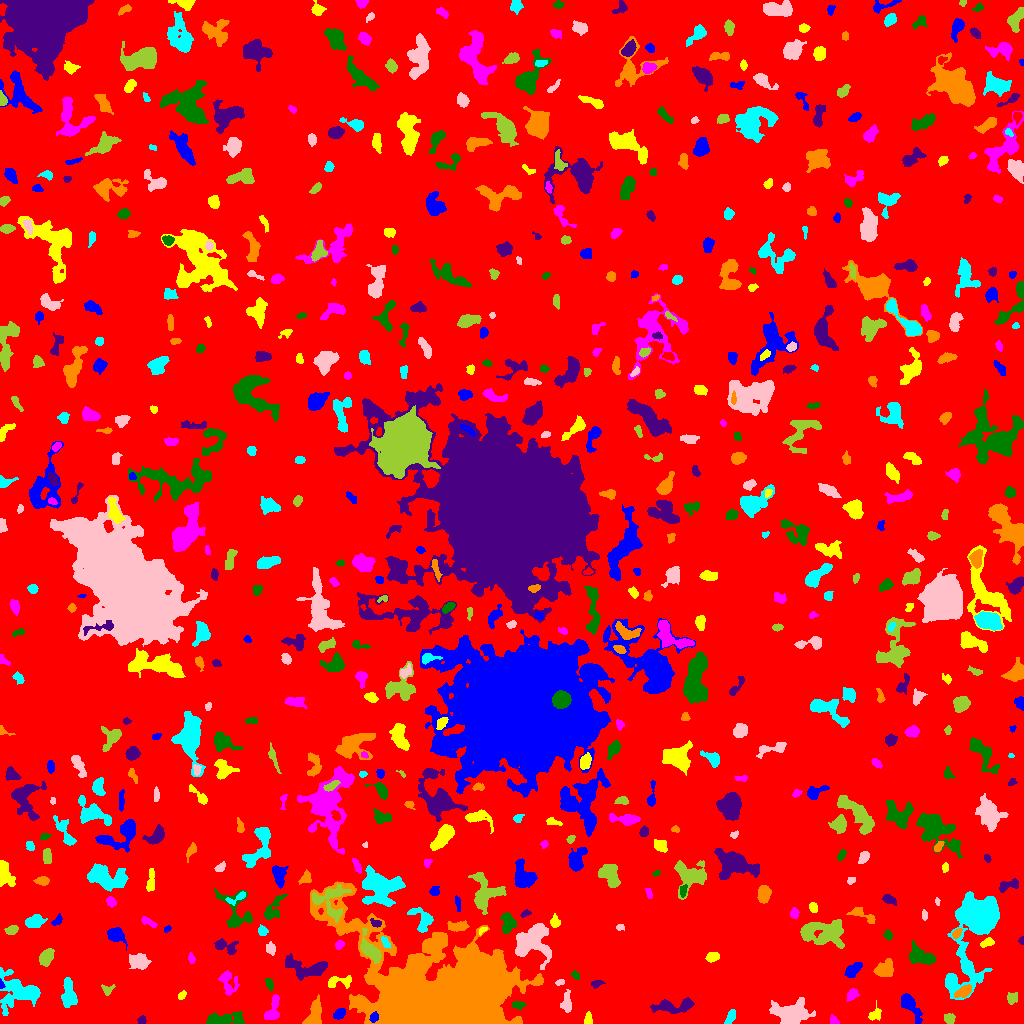

Source data for this figure (header and first rows):
ID, X, Y, A, B, theta, total_flux, mu_max, mu_median, mu_mean, R_fwhm, R_e, R10, R90, x_start, x_end, y_start, y_end, area, greylevel
0, 515.8, 511.8, 297.7, 296.1, 1.26, 1597342, 11.0, 2.0, 1.959, 89.92, 233.2, 88.86, 384.4, 0, 1023, 0, 1023, 815317, 1.959
1, 373.7, 5.714, 2.273, 1.807, 1.158, 241.0, 6.0, 3.0, 2.939, 3.785, 2.585, 1.128, 4.029, 369, 378, 1, 12, 82, 16.94
2, 588.1, 3.974, 3.134, 1.745, 1.519, 228.0, 6.0, 2.0, 2.562, 3.523, 2.764, 1.128, 4.442, 584, 592, 0, 12, 89, 7.562
3, 834.3, 2.847, 2.726, 1.833, -0.8056, 98.0, 3.0, 1.0, 1.38, 3.141, 2.585, 0.9772, 4.068, 830, 839, 0, 9, 71, 6.38
4, 221.2, 3.443, 10.17, 2.745, 0.09235, 1639, 15.0, 3.0, 4.478, 4.549, 5.078, 1.871, 9.132, 206, 244, 0, 12, 366, 8.478
5, 141.6, 3.305, 1.95, 1.874, 0.2126, 105.0, 4.0, 2.0, 1.567, 3.338, 2.459, 0.7979, 3.785, 137, 146, 0, 8, 67, 6.567
6, 314.1, 8.731, 7.345, 3.124, 1.274, 1794, 15.0, 5.0, 5.75, 5.557, 5.262, 2.034, 8.253, 302, 321, 0, 29, 312, 11.75
7, 730.7, 6.782, 4.372, 1.998, 1.086, 298.0, 4.0, 3.0, 2.483, 5.67, 3.785, 1.493, 5.499, 724, 735, 0, 14, 120, 6.483
8, 790.9, 9.072, 8.4, 5.659, 0.06424, 3519, 14.0, 4.0, 5.1, 7.999, 7.247, 2.821, 12.41, 769, 815, 0, 26, 690, 9.1
9, 949.2, 4.792, 2.581, 2.192, 0.06406, 192.0, 5.0, 1.0, 1.794, 3.09, 2.932, 1.128, 4.886, 944, 955, 0, 10, 107, 6.794
10, 107.2, 5.188, 4.466, 2.386, 1.519, 240.0, 5.0, 2.0, 2.202, 3.7, 3.338, 1.262, 5.078, 100, 111, 0, 15, 109, 7.202
11, 339, 9.47, 3.248, 2.281, 0.6946, 623.0, 9.0, 5.0, 5.235, 4.754, 3.568, 1.493, 5.412, 333, 345, 4, 15, 119, 10.24
12, 875.1, 8.874, 3.797, 2.841, 0.9672, 151.0, 3.0, 1.0, 1.18, 3.613, 3.141, 1.262, 5.109, 868, 881, 3, 23, 128, 6.18
13, 272.8, 13.52, 7.277, 2.945, 1.286, 739.0, 7.0, 3.0, 3.079, 4.951, 5.046, 1.871, 7.777, 264, 279, 4, 29, 240, 7.079
14, 517.8, 18.41, 3.208, 1.715, -0.01697, 165.0, 4.0, 2.0, 1.774, 4.37, 2.985, 1.128, 4.478, 512, 526, 13, 22, 93, 7.774
15, 673.3, 17.09, 11.26, 3.229, 0.06373, 1168, 8.0, 3.0, 2.964, 6.383, 6.18, 2.326, 9.853, 650, 694, 10, 26, 394, 6.964
16, 446.7, 19.7, 29.95, 18.34, -0.2853, 290220, 238.0, 8.0, 24.71, 13.09, 19.07, 6.652, 40.26, 310, 543, 0, 142, 11744, 28.71
17, 19.39, 31.86, 10.96, 7.89, -0.242, 3595, 13.0, 4.0, 4.275, 7.313, 8.406, 3.141, 13.89, 0, 40, 8, 56, 841, 8.275
18, 566.4, 20.07, 5.446, 2.706, 1.497, 467.0, 6.0, 2.0, 2.624, 4.983, 4.184, 1.596, 6.604, 560, 571, 11, 34, 178, 6.624
19, 1012, 26.05, 2.99, 2.639, 0.4647, 216.0, 4.0, 2.0, 1.862, 4.787, 3.338, 1.262, 5.232, 1007, 1017, 19, 31, 116, 6.862
20, 830.9, 27.06, 2.617, 2.47, 1.044, 278.0, 6.0, 3.0, 2.55, 4.222, 3.141, 1.128, 4.983, 825, 836, 21, 32, 109, 7.55
21, 909.3, 18.69, 7.453, 2.946, -0.9645, 1372, 12.0, 3.0, 4.314, 5.47, 4.918, 1.871, 8.593, 901, 922, 0, 30, 318, 8.314
22, 181.7, 28.29, 2.268, 1.457, 0.8707, 114.0, 4.0, 2.0, 1.781, 3.241, 2.257, 0.7979, 3.742, 178, 186, 24, 33, 64, 6.781
23, 851.4, 28.5, 3.427, 2.167, 1.084, 200.0, 3.0, 2.0, 1.667, 4.549, 3.241, 1.382, 4.918, 846, 859, 22, 35, 120, 6.667
24, 268.8, 39.72, 3.161, 1.578, -1.258, 235.0, 7.0, 3.0, 2.765, 2.821, 2.706, 0.9772, 4.334, 265, 273, 32, 45, 85, 7.765
25, 596.9, 39.86, 3.332, 1.726, 0.2049, 170.0, 4.0, 2.0, 2.099, 4.26, 2.877, 1.128, 4.406, 591, 605, 35, 43, 81, 6.099
26, 964, 31.95, 3.79, 2.16, 0.5411, 511.0, 9.0, 2.0, 3.042, 3.742, 3.385, 1.382, 5.781, 954, 971, 26, 39, 168, 11.04
27, 68.39, 28.6, 7.247, 3.135, -1.514, 1494, 10.0, 4.0, 4.514, 7.092, 5.614, 2.185, 8.813, 61, 77, 16, 46, 331, 8.514
28, 559.8, 41.02, 2.15, 1.249, 0.3537, 112.0, 6.0, 2.0, 2.113, 2.706, 2.034, 0.7979, 3.241, 555, 564, 38, 44, 53, 7.113
29, 107.2, 33.76, 2.778, 2.507, -0.0177, 217.0, 5.0, 2.0, 2.26, 3.478, 2.985, 1.128, 4.687, 101, 115, 28, 39, 96, 10.26
30, 167, 44.45, 5.178, 2.069, 0.3684, 354.0, 5.0, 2.0, 2.011, 4.478, 4.029, 1.596, 6.18, 157, 176, 38, 52, 176, 7.011
31, 1.043, 39.01, 2.186, 1.029, -1.417, 94.0, 5.0, 2.0, 2.35, 2.459, 1.784, 0.5642, 2.764, 0, 5, 35, 45, 40, 13.35
32, 340.2, 41.89, 7.395, 2.751, 0.1089, 487.0, 5.0, 2.0, 2.46, 5.382, 4.618, 1.784, 6.979, 328, 351, 35, 48, 198, 8.46
33, 228.2, 40.14, 6.696, 4.047, -1.32, 654.0, 6.0, 2.0, 2.44, 5.614, 5.202, 1.954, 8.156, 218, 239, 28, 53, 268, 6.44
34, 575.4, 48.03, 2.21, 1.494, -0.7998, 194.0, 7.0, 3.0, 3.079, 2.877, 2.257, 0.7979, 3.656, 571, 579, 44, 53, 63, 8.079
35, 306.7, 54.68, 11.67, 4.831, -0.08099, 2160, 11.0, 4.0, 4.194, 6.283, 7.136, 2.646, 11.06, 285, 327, 43, 70, 515, 9.194
36, 884.7, 54.65, 4.97, 3.676, 0.6773, 981.0, 6.0, 4.0, 3.607, 7.919, 5.352, 2.257, 8.058, 873, 893, 47, 65, 272, 7.607
37, 977.7, 103.6, 17.86, 7.751, 1.278, 35116, 102.0, 5.0, 15.22, 8.215, 9.115, 3.432, 18.07, 945, 999, 24, 132, 2307, 19.22
38, 139.1, 61.82, 4.483, 3.429, -0.09121, 853.0, 7.0, 3.0, 3.068, 5.726, 4.886, 1.954, 7.858, 129, 151, 54, 70, 278, 8.068
39, 46.38, 66.45, 4.138, 2.814, 1.009, 663.0, 7.0, 3.0, 3.127, 5.171, 4.334, 1.693, 6.887, 39, 54, 57, 75, 212, 8.127
40, 97.19, 62.13, 15.17, 6.474, -0.8807, 4386, 12.0, 3.0, 4.157, 9.202, 9.624, 3.613, 15.82, 72, 121, 25, 87, 1055, 8.157
41, 852.9, 53.49, 5.206, 2.619, 0.7107, 618.0, 5.0, 3.0, 3.219, 6.531, 4.618, 1.954, 7.001, 844, 862, 46, 61, 192, 7.219
42, 713.2, 66.53, 3.087, 2.188, 0.2289, 299.0, 5.0, 2.0, 2.471, 4.222, 3.29, 1.262, 5.171, 705, 719, 61, 71, 121, 7.471
43, 191.3, 64.97, 2.649, 1.554, -1.334, 153.0, 5.0, 2.0, 2.284, 2.877, 2.585, 0.9772, 3.989, 188, 195, 60, 71, 67, 7.284
44, 920.9, 67.35, 7.526, 3.92, -0.4327, 1370, 10.0, 3.0, 3.785, 6.103, 5.917, 2.185, 9.373, 909, 935, 59, 83, 362, 7.785
45, 225.7, 76.78, 6.738, 3.287, -0.2761, 560.0, 6.0, 2.0, 2.581, 5.726, 4.583, 1.693, 7.136, 214, 238, 69, 85, 217, 8.581
46, 436.6, 80.68, 6.754, 2.281, 0.4327, 736.0, 9.0, 3.0, 3.794, 4.787, 3.989, 1.596, 6.457, 424, 446, 72, 88, 194, 13.79
47, 385.2, 81.4, 3.154, 1.52, -1.064, 241.0, 7.0, 3.0, 2.975, 2.764, 2.706, 0.9772, 4.297, 381, 390, 75, 87, 81, 11.98
48, 269.9, 74.97, 3.193, 2.226, -1.259, 129.0, 3.0, 1.0, 1.206, 3.385, 3.141, 1.262, 5.015, 266, 275, 68, 82, 107, 6.206
49, 370.9, 72.43, 7.05, 3.088, -0.893, 1437, 11.0, 4.0, 4.328, 6.18, 5.293, 2.111, 8.368, 360, 381, 60, 95, 332, 13.33
50, 853.3, 76.74, 2.456, 1.569, 0.4279, 104.0, 3.0, 1.0, 1.405, 3.29, 2.459, 0.9772, 3.868, 849, 859, 73, 81, 74, 7.405
51, 115.9, 88.67, 4.254, 3.171, -0.4717, 896.0, 9.0, 4.0, 3.845, 5.441, 4.478, 1.784, 7.092, 107, 127, 73, 96, 233, 8.845
52, 987.7, 80.86, 3.354, 1.654, 0.3992, 295.0, 7.0, 2.0, 2.837, 3.478, 2.764, 1.128, 4.442, 980, 994, 76, 86, 104, 9.837
53, 339.1, 78.84, 2.148, 1.762, 0.538, 182.0, 5.0, 2.0, 2.395, 3.385, 2.523, 0.9772, 3.827, 335, 344, 74, 83, 76, 7.395
54, 888.1, 88.43, 2.222, 1.81, -0.9979, 177.0, 7.0, 2.0, 2.299, 2.326, 2.523, 0.7979, 4.107, 883, 892, 83, 94, 77, 7.299
55, 1022, 82.86, 1.974, 1.336, 1.501, 145.0, 6.0, 4.0, 3.625, 2.932, 2.034, 0.7979, 3.038, 1018, 1023, 79, 87, 40, 7.625
56, 956.8, 89.91, 3.211, 1.77, 0.8721, 258.0, 6.0, 3.0, 3.266, 4.26, 2.985, 1.128, 4.514, 952, 962, 85, 95, 79, 10.27
57, 423.4, 104.2, 6.743, 4.406, -0.8843, 844.0, 10.0, 2.0, 2.785, 3.742, 4.983, 1.693, 8.33, 407, 433, 91, 116, 303, 7.785
58, 620.3, 96.66, 1.838, 1.571, 0.1495, 76.0, 3.0, 1.0, 1.462, 2.764, 2.034, 0.7979, 3.29, 616, 624, 93, 99, 52, 8.462
59, 11.77, 93.5, 2.813, 2.049, 0.3192, 280.0, 5.0, 3.0, 2.569, 4.297, 3.09, 1.262, 4.72, 4, 18, 89, 98, 109, 7.569
... 635 more rows
